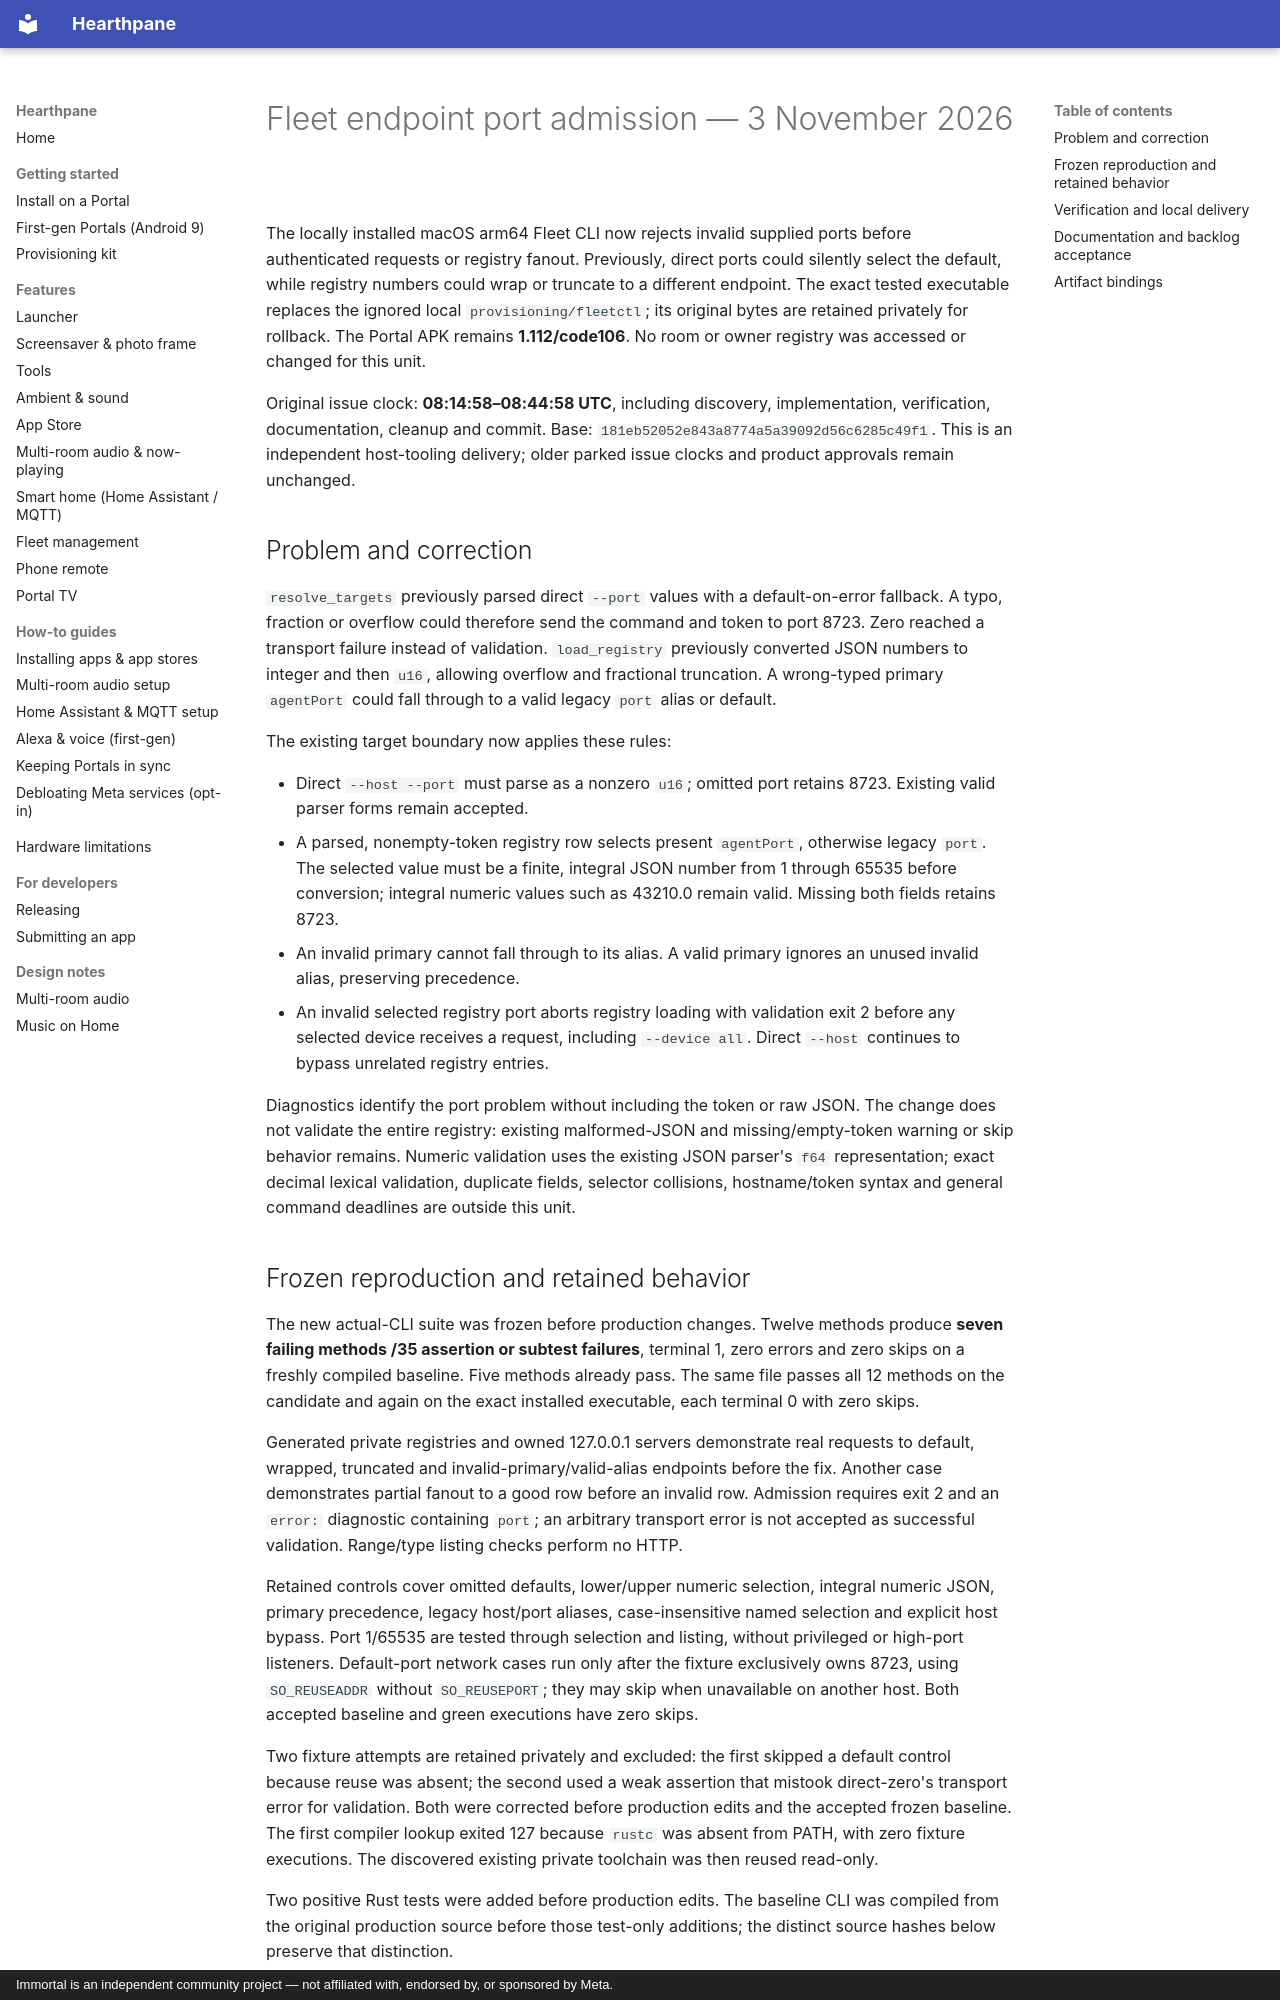

repository: rlchandani/portal-prime · page: portal-fleet-port-admission-2026-11-03/index.html · generator: mkdocs · copyright: Immortal is an independent community project — not affiliated with, endorsed by, or sponsored by Meta.

# Fleet endpoint port admission — 3 November 2026

The locally installed macOS arm64 Fleet CLI now rejects invalid supplied ports
before authenticated requests or registry fanout. Previously, direct ports could
silently select the default, while registry numbers could wrap or truncate to a
different endpoint. The exact tested executable replaces the ignored local
`provisioning/fleetctl`; its original bytes are retained privately for rollback.
The Portal APK remains **1.112/code106**. No room or owner registry was accessed
or changed for this unit.

Original issue clock: **08:14:58–08:44:58 UTC**, including discovery, implementation,
verification, documentation, cleanup and commit. Base:
`181eb52052e843a8774a5a39092d56c6285c49f1`. This is an independent host-tooling
delivery; older parked issue clocks and product approvals remain unchanged.

## Problem and correction

`resolve_targets` previously parsed direct `--port` values with a default-on-error
fallback. A typo, fraction or overflow could therefore send the command and token
to port 8723. Zero reached a transport failure instead of validation.
`load_registry` previously converted JSON numbers to integer and then `u16`,
allowing overflow and fractional truncation. A wrong-typed primary `agentPort`
could fall through to a valid legacy `port` alias or default.

The existing target boundary now applies these rules:

- Direct `--host --port` must parse as a nonzero `u16`; omitted port retains 8723.
  Existing valid parser forms remain accepted.
- A parsed, nonempty-token registry row selects present `agentPort`, otherwise
  legacy `port`. The selected value must be a finite, integral JSON number
  from 1 through 65535 before conversion; integral numeric values such as 43210.0
  remain valid. Missing both fields retains 8723.
- An invalid primary cannot fall through to its alias. A valid primary ignores an
  unused invalid alias, preserving precedence.
- An invalid selected registry port aborts registry loading with validation exit 2
  before any selected device receives a request, including `--device all`.
  Direct `--host` continues to bypass unrelated registry entries.

Diagnostics identify the port problem without including the token or raw JSON.
The change does not validate the entire registry: existing malformed-JSON and
missing/empty-token warning or skip behavior remains. Numeric validation uses the
existing JSON parser's `f64` representation; exact decimal lexical validation,
duplicate fields, selector collisions, hostname/token syntax and general command
deadlines are outside this unit.
